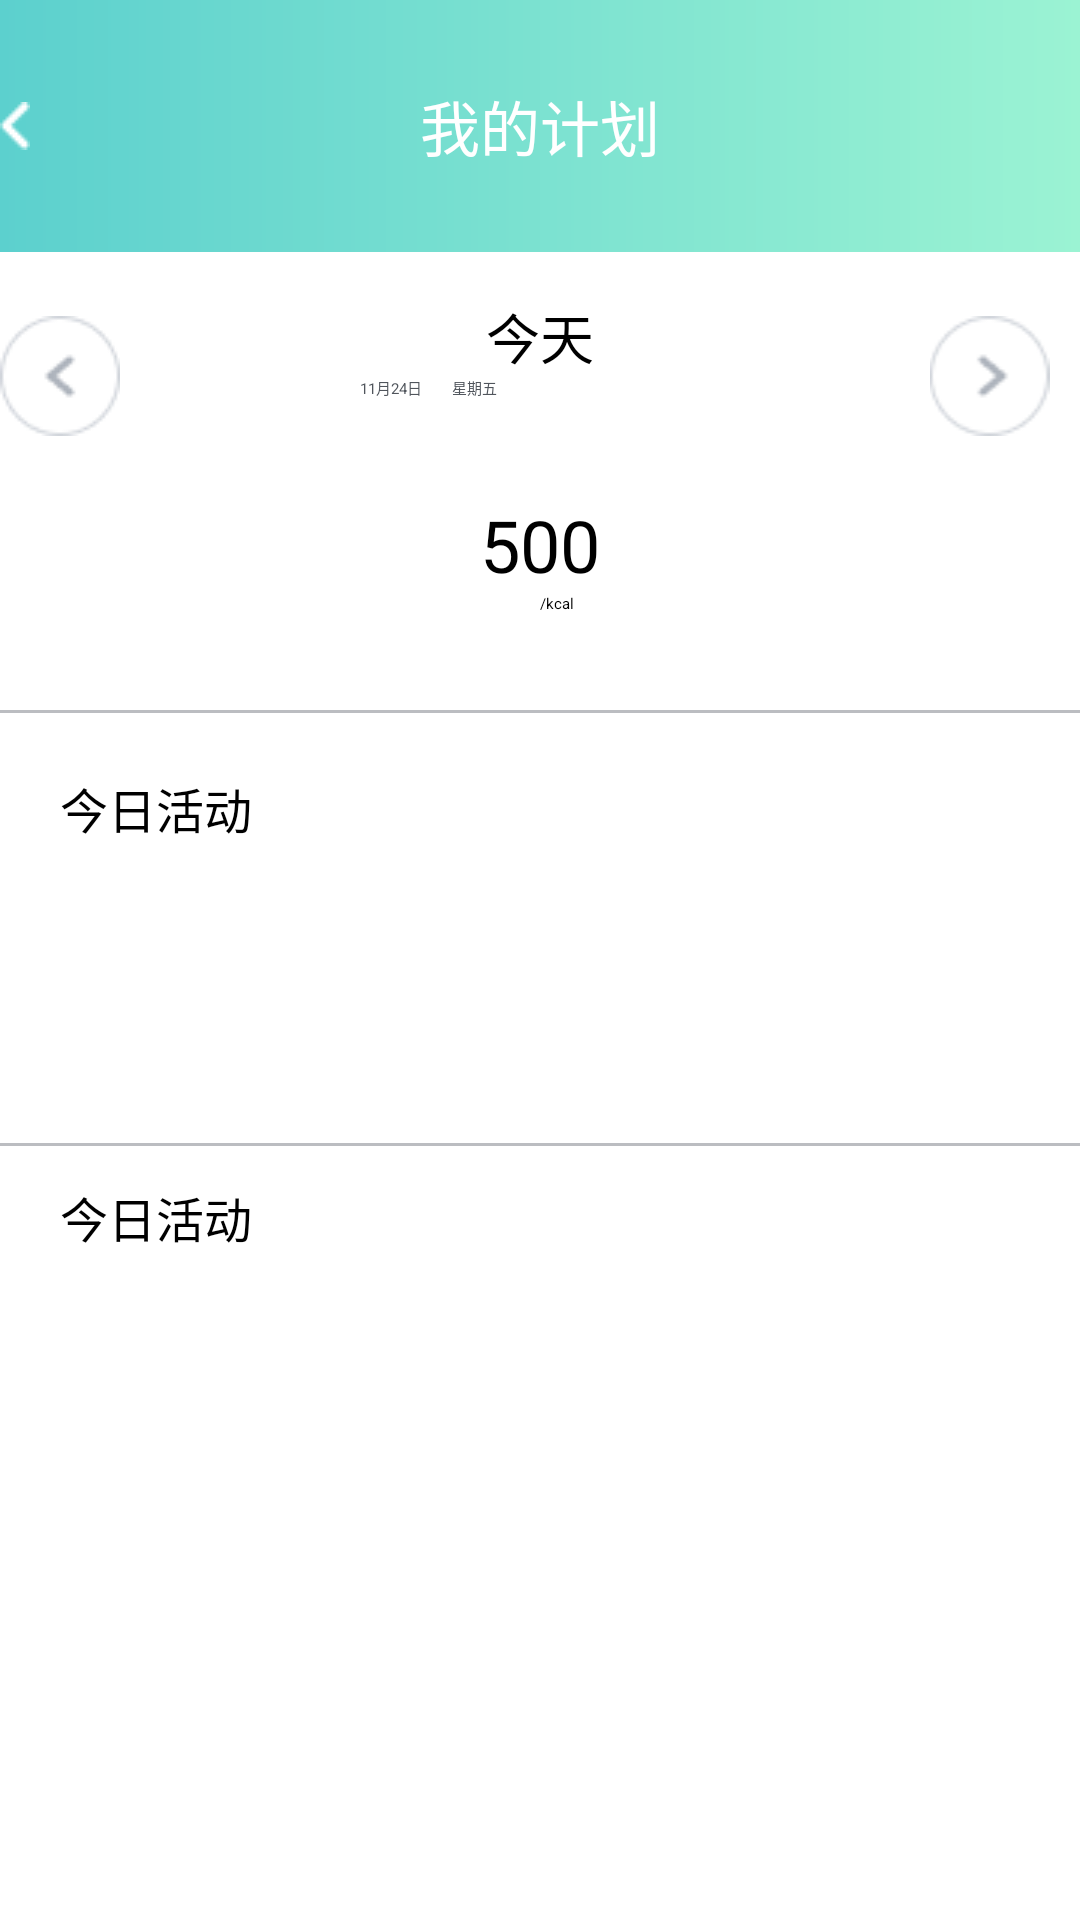

Here is an Android app screen rendered from its layout file. Give the layout XML and the strings, colors and styles it references.
<!-- AndroidManifest.xml: application theme Theme.App -->
<!-- res/layout/activity_myplan.xml -->
<?xml version="1.0" encoding="utf-8"?>
<LinearLayout xmlns:android="http://schemas.android.com/apk/res/android"
    xmlns:app="http://schemas.android.com/apk/res-auto"
    android:layout_width="match_parent"
    android:layout_height="match_parent"
    android:orientation="vertical">

    <FrameLayout
        android:layout_width="match_parent"
        android:layout_height="wrap_content">

        <View
            android:id="@+id/diettitle"
            android:layout_width="wrap_content"
            android:layout_height="84dp"
            android:background="@drawable/titlecolour" />

        <TextView
            android:id="@+id/textView"
            android:layout_width="wrap_content"
            android:layout_height="wrap_content"
            android:layout_gravity="center"
            android:text="我的计划"
            android:textColor="#FFFFFF"
            android:textSize="20sp" />

        <ImageButton
            android:id="@+id/imageButton"
            app:srcCompat="@drawable/back"
            android:layout_width="wrap_content"
            android:layout_height="wrap_content"
            android:layout_gravity="center_vertical"
            android:backgroundTint="#60D1CD"
            android:src="@drawable/back" />
    </FrameLayout>

    <LinearLayout
        android:layout_width="match_parent"
        android:layout_height="wrap_content"
        android:layout_gravity="center_horizontal"
        android:orientation="vertical">

        <TextView
            android:id="@+id/date"
            android:layout_width="wrap_content"
            android:layout_height="wrap_content"
            android:layout_gravity="center_horizontal"
            android:layout_marginTop="15dp"
            android:gravity="center_horizontal"
            android:text="今天"
            android:textColor="#000000"
            android:textSize="18sp" />

        <LinearLayout
            android:layout_width="match_parent"
            android:layout_height="wrap_content"
            android:orientation="horizontal"
            android:translationY="-20dp">

            <ImageButton
                android:id="@+id/pre"
                app:srcCompat="@drawable/pre"
                android:layout_width="wrap_content"
                android:layout_height="wrap_content"
                android:backgroundTint="#F9F9F9"
                android:contentDescription="@string/app_name"
                android:src="@drawable/pre" />

            <TextView
                android:id="@+id/date3"
                android:layout_width="wrap_content"
                android:layout_height="wrap_content"
                android:layout_gravity="center_horizontal"
                android:layout_marginLeft="100dp"
                android:text="11月24日"
                android:textColor="#50555C"
                android:translationX="-20dp"
                android:translationY="20dp" />

            <TextView
                android:id="@+id/date2"
                android:layout_width="69dp"
                android:layout_height="wrap_content"
                android:layout_gravity="center_horizontal"
                android:layout_marginLeft="70dp"
                android:layout_weight="1"
                android:text="星期五"
                android:textColor="#50555C"
                android:translationX="-80dp"
                android:translationY="20dp" />

            <ImageButton
                android:id="@+id/next"
                app:srcCompat="@drawable/next"
                android:layout_width="wrap_content"
                android:layout_height="wrap_content"
                android:layout_weight="1"
                android:backgroundTint="#F9F9F9"
                android:contentDescription="@string/app_name"
                android:src="@drawable/next"
                android:translationX="-5dp" />


        </LinearLayout>

    </LinearLayout>

    <TextView
        android:id="@+id/textView27"
        android:layout_width="wrap_content"
        android:layout_height="wrap_content"
        android:layout_gravity="center_horizontal"
        android:text="500"
        android:textColor="#000000"
        android:textSize="24sp" />

    <LinearLayout
        android:layout_width="match_parent"
        android:layout_height="wrap_content"
        android:orientation="horizontal">

        <TextView
            android:id="@+id/textView28"
            android:layout_width="wrap_content"
            android:layout_height="wrap_content"
            android:layout_gravity="center_horizontal"
            android:text="/"
            android:translationX="180dp" />

        <TextView
            android:id="@+id/textView29"
            android:layout_width="wrap_content"
            android:layout_height="wrap_content"
            android:layout_gravity="center_horizontal"
            android:layout_weight="1"
            android:text="900"
            android:translationX="180dp" />

        <TextView
            android:id="@+id/textView30"
            android:layout_width="381dp"
            android:layout_height="wrap_content"
            android:layout_gravity="center_horizontal"
            android:layout_weight="1"
            android:text="kcal"
            android:translationX="180dp" />
    </LinearLayout>

    <ProgressBar
        android:id="@+id/progressBar3"
        style="@style/Widget.AppCompat.ProgressBar.Horizontal"
        android:layout_width="338dp"
        android:layout_height="wrap_content"
        android:layout_gravity="center_horizontal"
        android:max="100"
        android:progress="80"
        android:scaleY="1.5"
        android:translationY="10dp" />

    <ImageButton
        android:id="@+id/imageButton5"
        android:layout_width="match_parent"
        android:layout_height="wrap_content"
        android:backgroundTint="#F9F9F9"
        android:translationY="10dp"
        app:srcCompat="@drawable/add2" />

    <View
        android:id="@+id/view9"
        android:layout_width="match_parent"
        android:layout_height="1dp"
        android:background="#BBBDC1"
        android:backgroundTint="#BBBDC1"
        android:foregroundTint="#BBBDC1"
        android:translationY="20dp" />

    <TextView
        android:id="@+id/textView31"
        android:layout_width="match_parent"
        android:layout_height="wrap_content"
        android:text="今日活动"
        android:textColor="#000000"
        android:textSize="16sp"
        android:translationX="20dp"
        android:translationY="40dp" />

    <FrameLayout
        android:layout_width="match_parent"
        android:layout_height="113dp"
        android:translationY="50dp">

        <View
            android:id="@+id/view12"
            android:layout_width="match_parent"
            android:layout_height="1dp"
            android:background="#BBBDC1"
            android:backgroundTint="#BBBDC1"
            android:foregroundTint="#BBBDC1"
            android:translationY="90dp" />
    </FrameLayout>

    <TextView
        android:id="@+id/textView32"
        android:layout_width="match_parent"
        android:layout_height="wrap_content"
        android:text="今日活动"
        android:textColor="#000000"
        android:textSize="16sp"
        android:translationX="20dp"
        android:translationY="40dp" />

    <LinearLayout
        android:layout_width="match_parent"
        android:layout_height="234dp"
        android:orientation="vertical"
        android:translationY="40dp">

        <ImageButton
            android:id="@+id/imageButton6"
            android:layout_width="598dp"
            android:layout_height="wrap_content"
            android:layout_gravity="center_horizontal"
            android:backgroundTint="#F9F9F9"
            app:srcCompat="@drawable/addact" />
    </LinearLayout>
</LinearLayout>
<!-- resources referenced by this layout -->
<resources>
  <!-- drawable add2: png bitmap (drawable, 1938 bytes) -->
  <!-- drawable addact: png bitmap (drawable, 1948 bytes) -->
  <!-- drawable back: png bitmap (drawable, 195 bytes) -->
  <!-- drawable next: png bitmap (drawable, 1313 bytes) -->
  <!-- drawable pre: png bitmap (drawable, 1316 bytes) -->
  <!-- drawable titlecolour (drawable) -->
  <?xml version="1.0" encoding="utf-8"?>
  <shape xmlns:android="http://schemas.android.com/apk/res/android">
      <gradient
          android:angle="0"
          android:endColor="#9BF3D3"
          android:startColor="#5CD0CE"
          android:type="linear" />
  </shape>
</resources>
